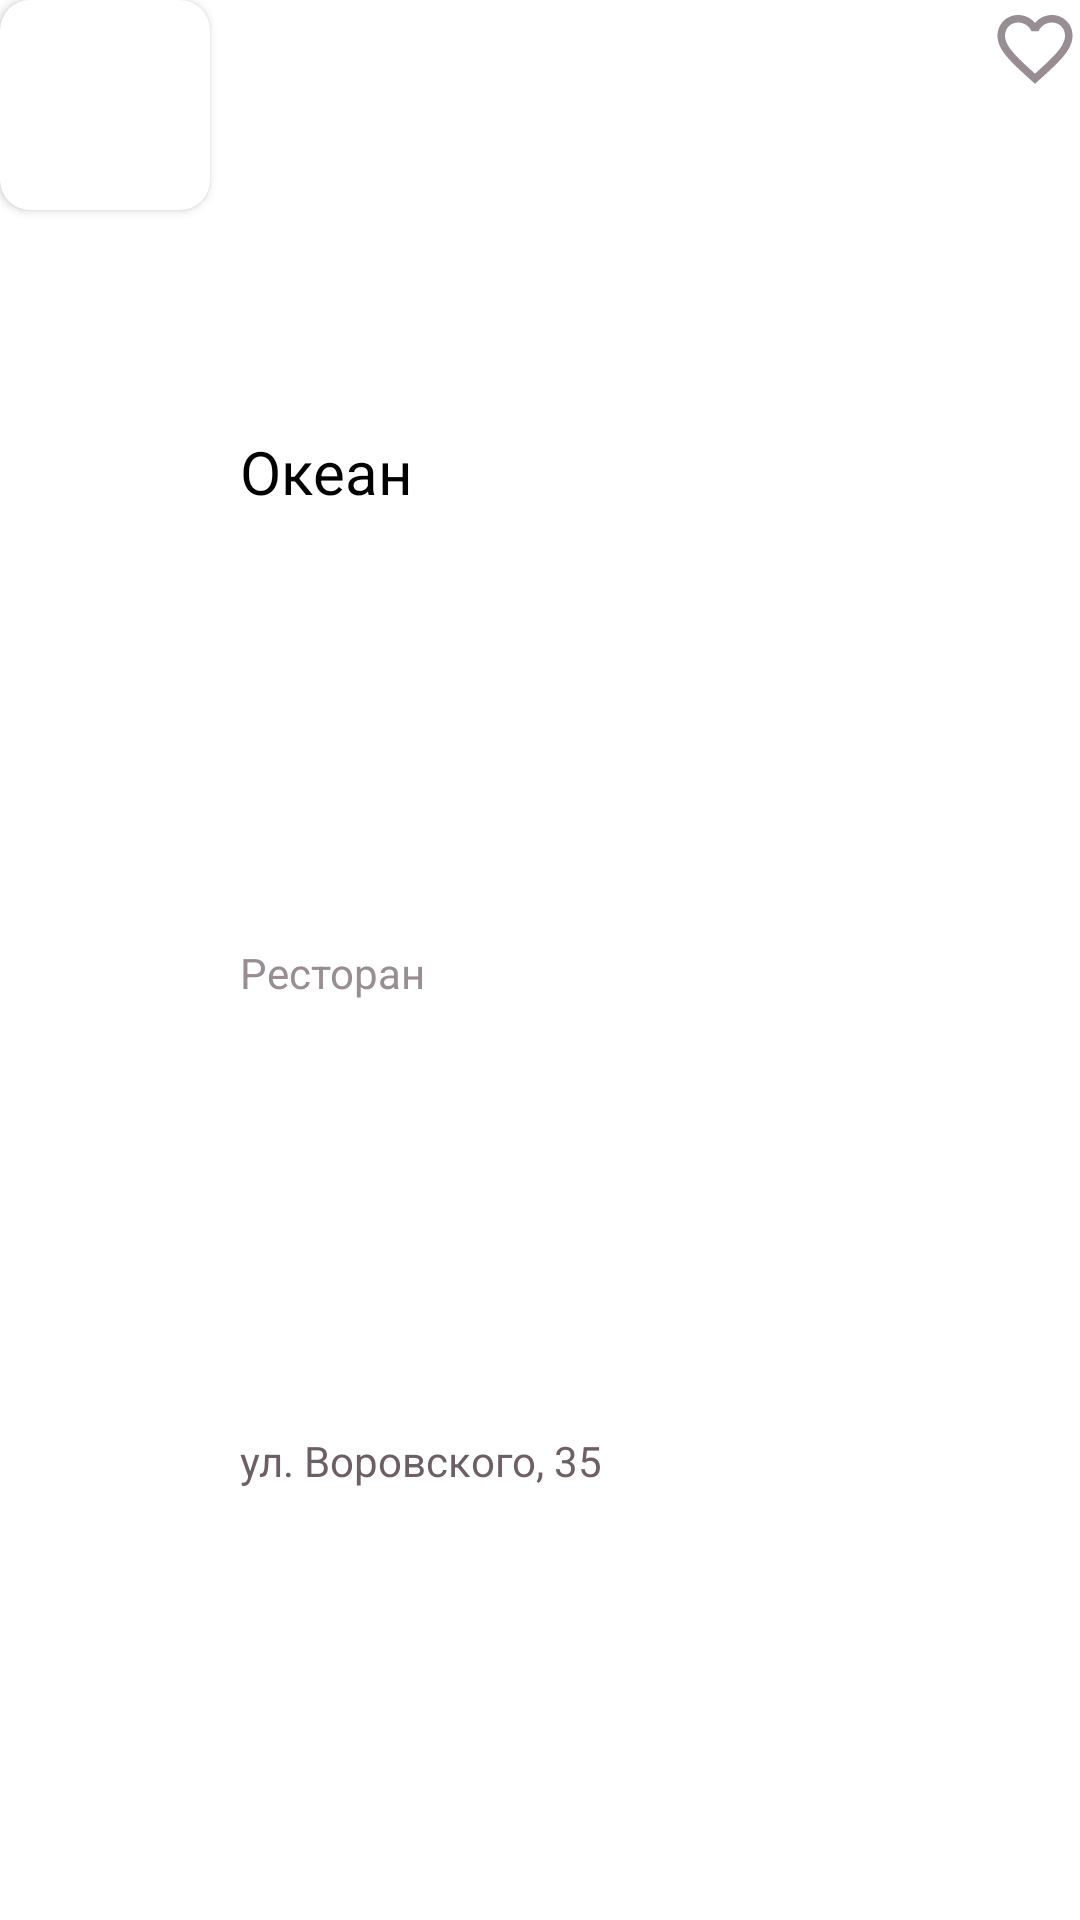

Here is an Android app screen rendered from its layout file. Give the layout XML and the strings, colors and styles it references.
<!-- AndroidManifest.xml: application theme Theme.RecommendationApp -->
<!-- res/layout/restaurant_holder.xml -->
<?xml version="1.0" encoding="utf-8"?>
<androidx.constraintlayout.widget.ConstraintLayout xmlns:android="http://schemas.android.com/apk/res/android"
    xmlns:app="http://schemas.android.com/apk/res-auto"
    android:layout_width="match_parent"
    android:layout_height="wrap_content"
    android:layout_marginVertical="10dp">

    <androidx.cardview.widget.CardView
        android:id="@+id/restaurant_image_holder"
        android:layout_width="wrap_content"
        android:layout_height="wrap_content"
        app:cardCornerRadius="10dp"
        app:layout_constraintStart_toStartOf="parent"
        app:layout_constraintTop_toTopOf="parent">

        <ImageView
            android:id="@+id/restaurant_image"
            android:layout_width="70dp"
            android:layout_height="70dp"
            android:scaleType="centerCrop"
            android:src="@drawable/image_placeholder_24" />
    </androidx.cardview.widget.CardView>

    <TextView
        android:id="@+id/restaurant_name"
        android:layout_width="0dp"
        android:layout_height="wrap_content"
        android:layout_marginHorizontal="10dp"
        android:text="Океан"
        android:scrollHorizontally="true"
        android:ellipsize="end"
        android:maxLines="1"
        android:textColor="@color/black"
        android:textSize="20sp"
        app:layout_constraintBottom_toTopOf="@+id/restaurant_tags"
        app:layout_constraintEnd_toStartOf="@+id/mark"
        app:layout_constraintStart_toEndOf="@+id/restaurant_image_holder"
        app:layout_constraintTop_toTopOf="parent" />

    <TextView
        android:id="@+id/restaurant_tags"
        android:layout_width="0dp"
        android:layout_height="wrap_content"
        android:layout_marginHorizontal="10dp"
        android:text="Ресторан"
        android:scrollHorizontally="true"
        android:ellipsize="end"
        android:maxLines="1"
        android:textColor="@color/gray_500"
        app:layout_constraintBottom_toTopOf="@+id/restaurant_address"
        app:layout_constraintEnd_toEndOf="@+id/restaurant_name"
        app:layout_constraintStart_toEndOf="@id/restaurant_image_holder"
        app:layout_constraintTop_toBottomOf="@+id/restaurant_name" />

    <TextView
        android:id="@+id/restaurant_address"
        android:layout_width="0dp"
        android:layout_height="wrap_content"
        android:layout_marginHorizontal="10dp"
        android:text="ул. Воровского, 35"
        android:scrollHorizontally="true"
        android:ellipsize="end"
        android:maxLines="2"
        android:textColor="@color/gray_700"
        app:layout_constraintBottom_toBottomOf="parent"
        app:layout_constraintEnd_toEndOf="@+id/restaurant_name"
        app:layout_constraintStart_toEndOf="@id/restaurant_image_holder"
        app:layout_constraintTop_toBottomOf="@+id/restaurant_tags" />
    <ImageView
        android:id="@+id/mark"
        android:layout_width="30dp"
        android:layout_height="30dp"
        android:src="@drawable/ic_favourite_selector"
        app:layout_constraintEnd_toEndOf="parent"
        app:layout_constraintTop_toTopOf="parent" />

</androidx.constraintlayout.widget.ConstraintLayout>
<!-- resources referenced by this layout -->
<resources>
  <color name="black">#FF000000</color>
  <color name="gray_500">#978d92</color>
  <color name="gray_700">#6d5f66</color>
  <!-- drawable ic_favourite_selector (drawable) -->
  <?xml version="1.0" encoding="utf-8"?>
  <selector xmlns:android="http://schemas.android.com/apk/res/android">
      <item android:drawable="@drawable/ic_favorite_24"
          android:state_selected="true" />
      <item android:drawable="@drawable/ic_favorite_border_24" />
  </selector>
  <color name="orange_500">#F4743B</color>
  <color name="purple_700">#FF3700B3</color>
  <color name="white">#FFFFFFFF</color>
  <color name="teal_700">#FF018786</color>
  <style name="Widget.RecommendationApp.TextInputLayout" parent="Widget.MaterialComponents.TextInputLayout.OutlinedBox">
          <item name="materialThemeOverlay">@style/ThemeOverlay.RecommendationApp.TextInputLayout</item>
          <item name="boxBackgroundColor">@color/white</item>
          <item name="boxStrokeColor">@color/orange_500</item>
          <item name="boxStrokeWidth">0dp</item>
      </style>
  <style name="ShapeAppearance.RecommendationApp.SmallComponent" parent="ShapeAppearance.MaterialComponents.SmallComponent">
          <item name="cornerFamily">rounded</item>
          <item name="cornerSize">50%</item>
      </style>
  <style name="ThemeOverlay.RecommendationApp.BottomSheetDialog" parent="ThemeOverlay.MaterialComponents.BottomSheetDialog">
          <item name="bottomSheetStyle">@style/ModalBottomSheetDialog</item>
      </style>
  <style name="Widget.RecommendationApp.Chip" parent="Widget.MaterialComponents.Chip.Choice">
          <item name="chipBackgroundColor">@color/background_chip_tint_default</item>
          <item name="chipStrokeWidth">1dp</item>
          <item name="chipStrokeColor">@color/stroke_tint</item>
          <item name="android:textColor">@color/text_chip_tint_default</item>
          <item name="shapeAppearanceOverlay">@null</item>
      </style>
  <style name="Widget.RecommendationApp.CollapsingToolbar" parent="Widget.MaterialComponents.Toolbar.Primary">
          <item name="materialThemeOverlay">@style/ThemeOverlay.RecommendationApp.CollapsingToolbar</item>
      </style>
  <style name="ThemeOverlay.RecommendationApp.TextInputLayout" parent="">
          <item name="colorPrimary">@color/white</item>
          <item name="hintEnabled">false</item>
          <item name="editTextStyle">@style/Widget.MaterialComponents.TextInputEditText.OutlinedBox</item>
      </style>
  <style name="ModalBottomSheetDialog" parent="ThemeOverlay.MaterialComponents.BottomSheetDialog">
          <item name="bottomSheetStyle">@style/ModalBottomSheet</item>
          <item name="shapeAppearance">@style/ShapeAppearance.RecommendationApp.LargeComponent</item>
      </style>
  <style name="ThemeOverlay.RecommendationApp.CollapsingToolbar" parent="">
          <item name="contentScrim">@color/white</item>
          <item name="collapsedTitleTextColor">@color/black</item>
          <item name="expandedTitleTextColor">@color/white</item>
          <item name="expandedTitleGravity">center_horizontal|bottom</item>
      </style>
  <style name="ModalBottomSheet" parent="Widget.MaterialComponents.BottomSheet.Modal">
          <item name="enableEdgeToEdge">true</item>
          <item name="behavior_skipCollapsed">true</item>
          <item name="android:layout_height">match_parent</item>
      </style>
  <style name="ShapeAppearance.RecommendationApp.LargeComponent" parent="ShapeAppearance.MaterialComponents.LargeComponent">
          <item name="cornerFamily">rounded</item>
          <item name="cornerSize">24dp</item>
      </style>
</resources>
